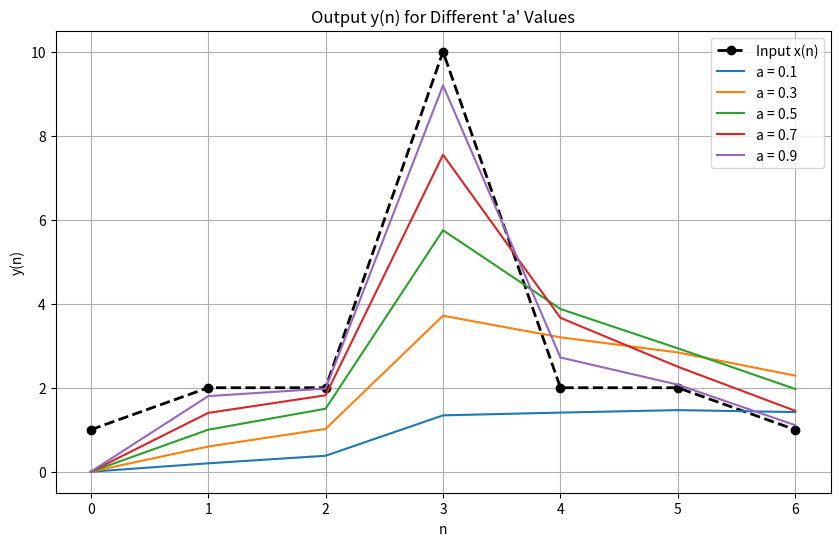

Here is the Python script that generated this plot:
##consider a differencing equation y(n)=(1-a)*y(n-1)+a*x(n)
# x(n)={1,2,2,10,2,2,1} here 0<a<1 obsevation of y(n) apply different value 

import numpy as np
import matplotlib.pyplot as plt

x = [1, 2, 2, 10, 2, 2, 1]
a_values = [0.1, 0.3, 0.5, 0.7, 0.9]  # Different smoothing factors
n = np.arange(len(x))

plt.figure(figsize=(10, 6))
plt.plot(n, x, 'ko--', label="Input x(n)", linewidth=2)

# Apply the filter for different values of a
for a in a_values:
    y = [0]  # y(0) = 0
    for i in range(1, len(x)):
        y.append((1 - a) * y[i - 1] + a * x[i])
    plt.plot(n, y, label=f"a = {a}")

plt.title("Output y(n) for Different 'a' Values")
plt.xlabel("n")
plt.ylabel("y(n)")
plt.grid(True)
plt.legend()
plt.show()   